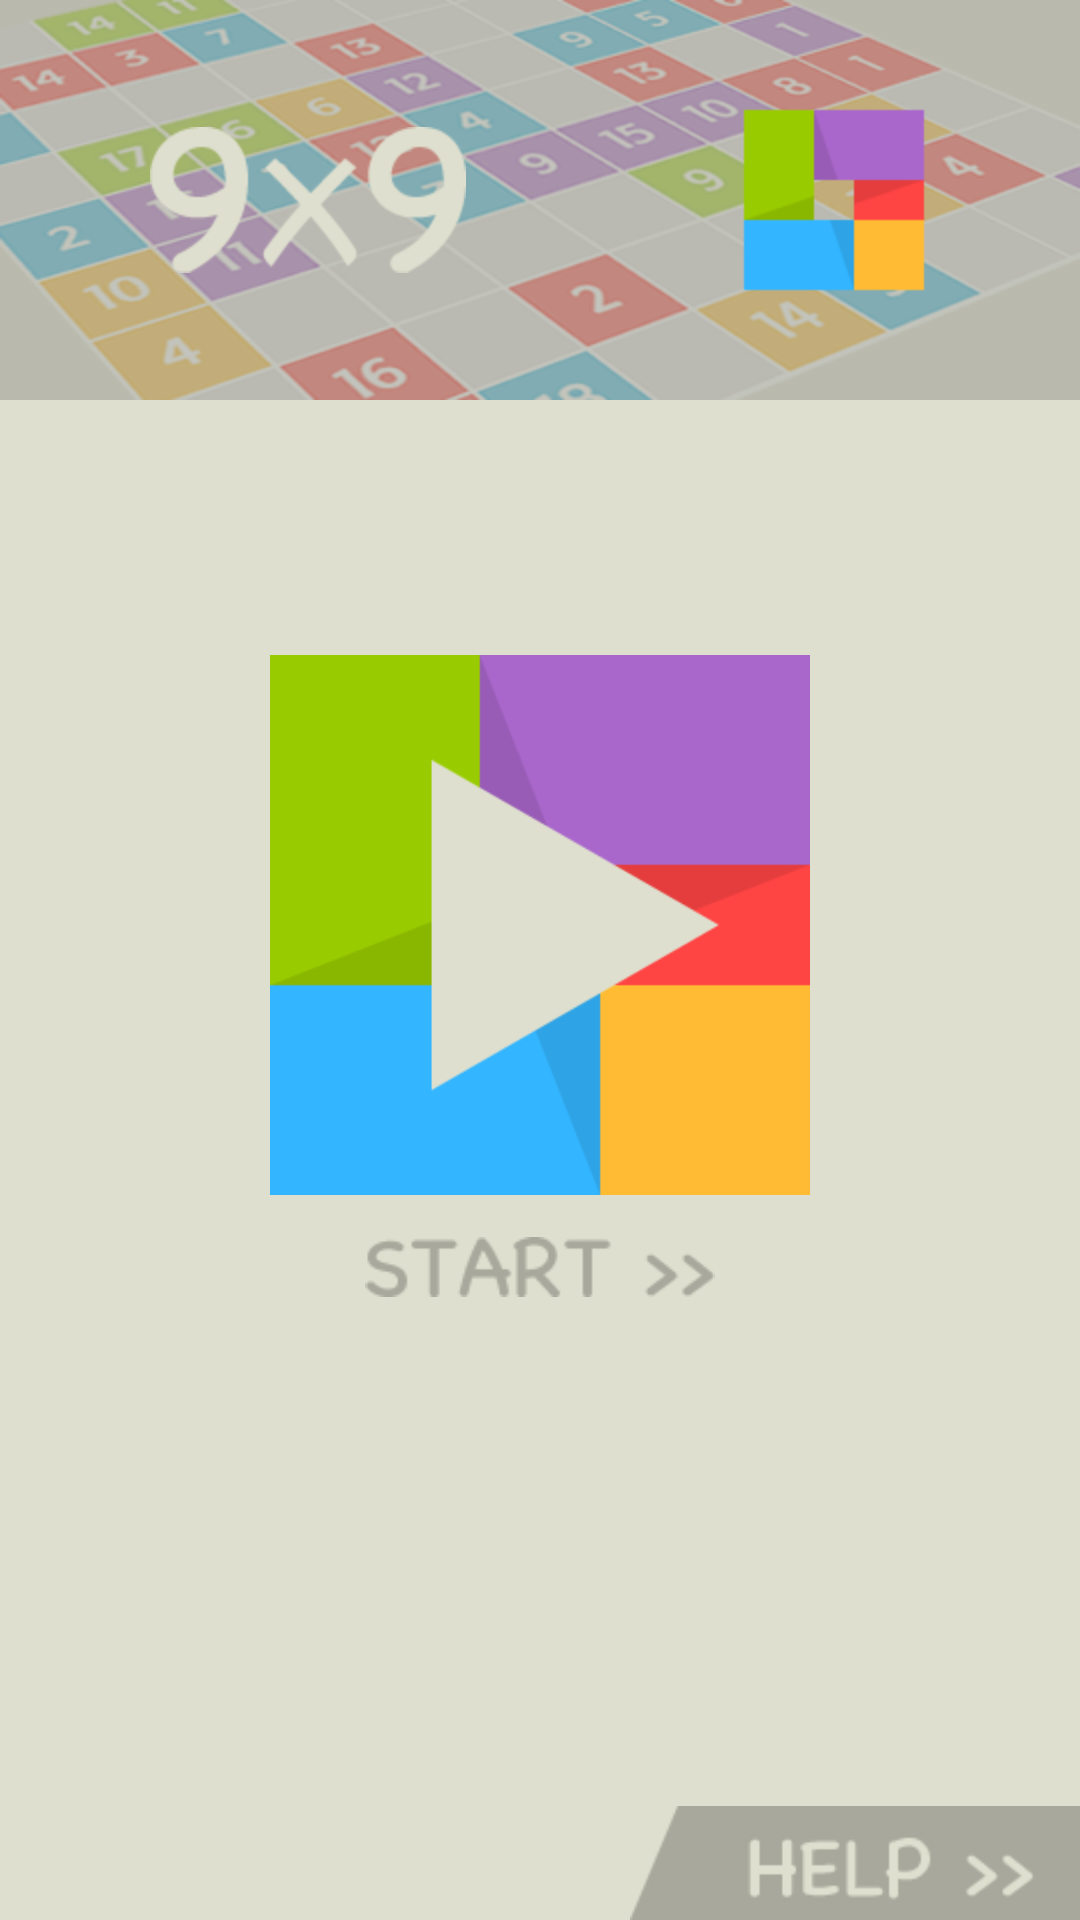

Write the Android layout XML for this screen, with the resource values it uses.
<!-- AndroidManifest.xml: application theme AppTheme.Light -->
<!-- res/layout/activity_main.xml -->
<?xml version="1.0" encoding="utf-8"?>
<RelativeLayout xmlns:android="http://schemas.android.com/apk/res/android"
    android:layout_width="match_parent"
    android:layout_height="match_parent"
    android:background="#dedfce" >

    <ImageView
        android:id="@+id/main_help"
        android:layout_width="150dp"
        android:layout_height="38dp"
        android:layout_alignParentBottom="true"
        android:layout_alignParentRight="true"
        android:background="@drawable/main_help" />

    <RelativeLayout
        android:id="@+id/main_banner_RelativeLayout"
        android:layout_width="fill_parent"
        android:layout_height="wrap_content"
        android:layout_below="@+id/actionbar"
        android:background="@drawable/main_banner_bg" >

        <ImageView
            android:id="@+id/main_banner_9x9"
            android:layout_width="wrap_content"
            android:layout_height="wrap_content"
            android:layout_centerVertical="true"
            android:layout_marginLeft="50dp"
            android:src="@drawable/main_banner_9x9" />

        <ImageView
            android:id="@+id/main_banner_icon"
            android:layout_width="wrap_content"
            android:layout_height="wrap_content"
            android:layout_alignParentRight="true"
            android:layout_centerVertical="true"
            android:layout_marginRight="50dp"
            android:src="@drawable/main_banner_icon" />
    </RelativeLayout>

    <RelativeLayout
        android:id="@+id/main_start_RelativeLayout"
        android:layout_width="wrap_content"
        android:layout_height="250dp"
        android:layout_below="@+id/main_banner_RelativeLayout"
        android:layout_centerHorizontal="true"
        android:layout_marginTop="50dp" >

        <ImageView
            android:id="@+id/main_start_icon"
            android:layout_width="180dp"
            android:layout_height="180dp"
            android:layout_centerVertical="true"
            android:src="@drawable/start_bg" />

        <ImageView
            android:id="@+id/main_start"
            android:layout_width="180dp"
            android:layout_height="20dp"
            android:layout_below="@+id/main_start_icon"
            android:layout_marginTop="14dp"
            android:src="@drawable/main_start" />
    </RelativeLayout>

</RelativeLayout>
<!-- resources referenced by this layout -->
<resources>
  <style name="Widget.BoardView" parent="@style/Widget">
          <item name="gridColor">?gridColor</item>
      </style>
  <style name="Widget.BlockView" parent="@style/Widget">
          <item name="disabledColor">?empty_normal_disable</item>
      </style>
  <color name="board_grid_color_light">#ffe0e0e0</color>
  <color name="empty_normal_disable_light">#ffffffff</color>
  <!-- drawable btn_empty (drawable) -->
  <?xml version="1.0" encoding="utf-8"?>
  <selector
    xmlns:android="http://schemas.android.com/apk/res/android">
      <item android:drawable="@color/empty_normal" />
  </selector>
  <!-- drawable btn_red (drawable) -->
  <?xml version="1.0" encoding="utf-8"?>
  <selector
    xmlns:android="http://schemas.android.com/apk/res/android">
      <item android:state_pressed="true" android:drawable="@color/red_pressed" />
      <item android:state_selected="true" android:drawable="@color/red_selected" />
      <item android:drawable="@color/red_normal" />
  </selector>
  <!-- drawable btn_blue (drawable) -->
  <?xml version="1.0" encoding="utf-8"?>
  <selector
    xmlns:android="http://schemas.android.com/apk/res/android">
      <item android:state_pressed="true" android:drawable="@color/blue_pressed" />
      <item android:state_selected="true" android:drawable="@color/blue_selected" />
      <item android:drawable="@color/blue_normal" />
  </selector>
  <!-- drawable btn_green (drawable) -->
  <?xml version="1.0" encoding="utf-8"?>
  <selector
    xmlns:android="http://schemas.android.com/apk/res/android">
      <item android:state_pressed="true" android:drawable="@color/green_pressed" />
      <item android:state_selected="true" android:drawable="@color/green_selected" />
      <item android:drawable="@color/green_normal" />
  </selector>
  <!-- drawable btn_yellow (drawable) -->
  <?xml version="1.0" encoding="utf-8"?>
  <selector
    xmlns:android="http://schemas.android.com/apk/res/android">
      <item android:state_pressed="true" android:drawable="@color/yellow_pressed" />
      <item android:state_selected="true" android:drawable="@color/yellow_selected" />
      <item android:drawable="@color/yellow_normal" />
  </selector>
  <!-- drawable btn_purple (drawable) -->
  <?xml version="1.0" encoding="utf-8"?>
  <selector
    xmlns:android="http://schemas.android.com/apk/res/android">
      <item android:state_pressed="true" android:drawable="@color/purple_pressed" />
      <item android:state_selected="true" android:drawable="@color/purple_selected" />
      <item android:drawable="@color/purple_normal" />
  </selector>
  <color name="red_normal">#ffff4444</color>
  <color name="blue_normal">#ff33b5e5</color>
  <color name="green_normal">#ff99cc00</color>
  <color name="yellow_normal">#ffffbb33</color>
  <color name="purple_normal">#ffaa66cc</color>
  <color name="dialog_title_text">#f3a71e</color>
  <color name="dialog_title_separator">#f3a71e</color>
  <color name="dialog_message_text">#333333</color>
  <color name="dialog_button_text">#333333</color>
  <color name="dialog_button_separator">#25000000</color>
  <color name="dialog_button_normal">@android:color/transparent</color>
  <color name="dialog_button_pressed">#99f3a71e</color>
  <color name="dialog_button_focused">#4Cf3a71e</color>
  <style name="Widget" />
  <color name="empty_normal">#00000000</color>
  <color name="red_pressed">#ffcc0000</color>
  <color name="red_selected">#ffcc0000</color>
  <color name="blue_pressed">#ff0099cc</color>
  <color name="blue_selected">#ff0099cc</color>
  <color name="green_pressed">#ff669900</color>
  <color name="green_selected">#ff669900</color>
  <color name="yellow_pressed">#ffff8800</color>
  <color name="yellow_selected">#ffff8800</color>
  <color name="purple_pressed">#ff9933cc</color>
  <color name="purple_selected">#ff9933cc</color>
</resources>
